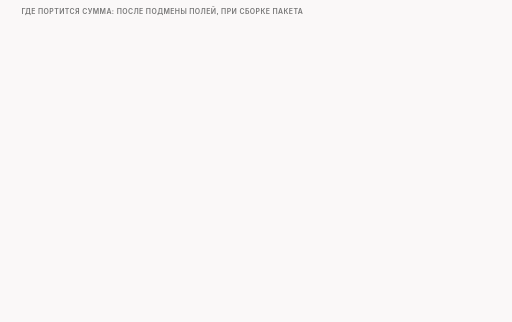
t = 0.00 s
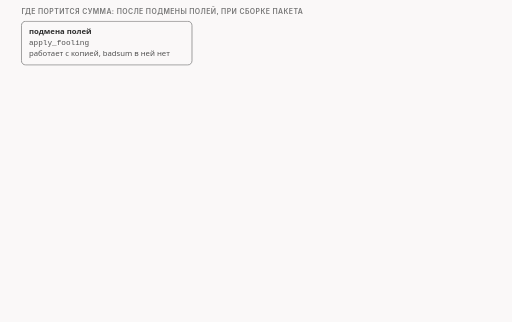
t = 1.60 s
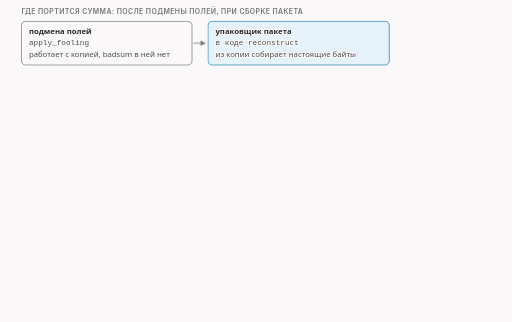
t = 3.35 s
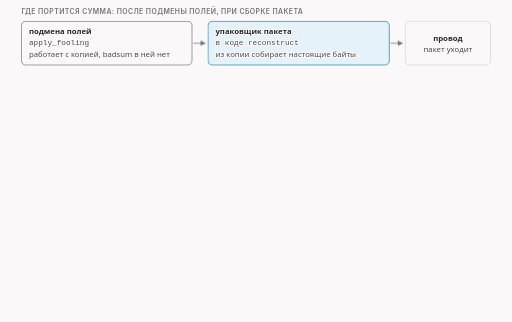
t = 4.98 s
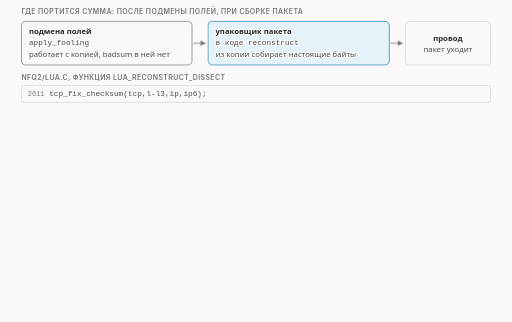
t = 6.68 s
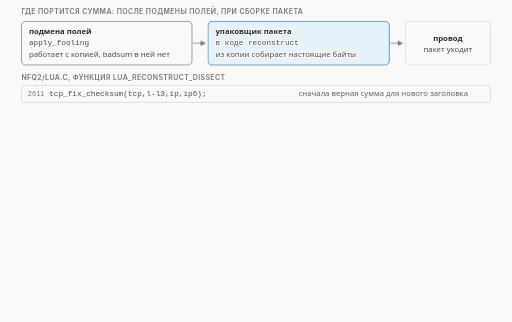
t = 7.40 s

The animated SVG that drew these frames (rendered in a browser with its animation timeline set to each time). Animation: 23 CSS @keyframes rules; frames cover the first 7.40 s, repeats indefinitely.

<svg xmlns="http://www.w3.org/2000/svg" class="v07-s15-where-sum-is-spoiled" viewBox="0 0 960 604" width="960" height="604" role="img" aria-labelledby="v07-s15-where-sum-is-spoiled-t v07-s15-where-sum-is-spoiled-d">
<title id="v07-s15-where-sum-is-spoiled-t">Где портится контрольная сумма</title>
<desc id="v07-s15-where-sum-is-spoiled-d">Сумма портится не в подмене полей, а позже, в упаковщике пакета nfq2/lua.c:2611-2612, где сначала считается верная сумма, а затем она меняется исключающим «или» с числом от 1 до 65535, поэтому значение всегда другое; аргумент badsum включает порчу при любом заданном значении, в том числе badsum=0, а счётчик ошибок суммы у получателя вырос и при настройках виртуальных карт по умолчанию.</desc>
<style>.v07-s15-where-sum-is-spoiled{--fg:var(--dark,#2b2b2b);--fg2:var(--darkgray,#4e4e4e);--mute:var(--gray,#767676);--line:var(--lightgray,#d4d4d4);--acc:var(--secondary,#1f7fb5);--tint:var(--highlight,rgba(178,225,255,.28));--bg:var(--light,#faf8f8);--rej:#c4372b;--rejt:rgba(196,55,43,.10);--ok:#237a4b;--okt:rgba(35,122,75,.11);--amb:#a8610a;--ambt:rgba(168,97,10,.13)}
@media (prefers-color-scheme:dark){.v07-s15-where-sum-is-spoiled{--fg:var(--dark,#ebebec);--fg2:var(--darkgray,#d4d4d4);--mute:var(--gray,#9a9a9a);--line:var(--lightgray,#4a474a);--acc:var(--secondary,#b2e1ff);--tint:var(--highlight,rgba(178,225,255,.14));--bg:var(--light,#161618);--rej:#ff8f80;--rejt:rgba(255,143,128,.14);--ok:#7fd9a1;--okt:rgba(127,217,161,.13);--amb:#f0b866;--ambt:rgba(240,184,102,.14)}}
.v07-s15-where-sum-is-spoiled .bg{fill:var(--bg)}
.v07-s15-where-sum-is-spoiled text{font-family:var(--bodyFont,'Source Sans 3'),system-ui,-apple-system,'Segoe UI',Roboto,sans-serif;font-size:16px;fill:var(--fg2);paint-order:stroke;stroke:var(--bg);stroke-width:4px;stroke-linejoin:round}
.v07-s15-where-sum-is-spoiled .tk{font-weight:600;fill:var(--fg)}
.v07-s15-where-sum-is-spoiled .sm{font-size:14.5px}
.v07-s15-where-sum-is-spoiled .m{font-family:var(--codeFont,'JetBrains Mono'),ui-monospace,'Cascadia Code',Consolas,monospace;font-size:14.5px}
.v07-s15-where-sum-is-spoiled .mk{font-family:var(--codeFont,'JetBrains Mono'),ui-monospace,'Cascadia Code',Consolas,monospace;font-size:14.5px;font-weight:600;fill:var(--fg)}
.v07-s15-where-sum-is-spoiled .hx{font-family:var(--codeFont,'JetBrains Mono'),ui-monospace,'Cascadia Code',Consolas,monospace;font-size:14px;font-weight:600;fill:var(--fg);stroke:none}
.v07-s15-where-sum-is-spoiled .ix{font-family:var(--codeFont,'JetBrains Mono'),ui-monospace,'Cascadia Code',Consolas,monospace;font-size:13px;fill:var(--mute);stroke:none}
.v07-s15-where-sum-is-spoiled .ml{font-family:var(--codeFont,'JetBrains Mono'),ui-monospace,'Cascadia Code',Consolas,monospace;font-size:17px;font-weight:600;fill:var(--fg)}
.v07-s15-where-sum-is-spoiled .cap{font-family:var(--headerFont,Inter),system-ui,-apple-system,'Segoe UI',Roboto,sans-serif;font-size:13px;font-weight:600;letter-spacing:.06em;text-transform:uppercase;fill:var(--mute)}
.v07-s15-where-sum-is-spoiled .mu{fill:var(--mute)}.v07-s15-where-sum-is-spoiled .fg{fill:var(--fg)}.v07-s15-where-sum-is-spoiled .acc{fill:var(--acc)}.v07-s15-where-sum-is-spoiled .rej{fill:var(--rej)}.v07-s15-where-sum-is-spoiled .ok{fill:var(--ok)}.v07-s15-where-sum-is-spoiled .amb{fill:var(--amb)}
.v07-s15-where-sum-is-spoiled .c{text-anchor:middle}.v07-s15-where-sum-is-spoiled .r{text-anchor:end}.v07-s15-where-sum-is-spoiled .ns{stroke:none}
.v07-s15-where-sum-is-spoiled .bx{fill:var(--bg);stroke:var(--line);stroke-width:1.4}
.v07-s15-where-sum-is-spoiled .bxs{fill:var(--bg);stroke:var(--mute);stroke-width:1.4}
.v07-s15-where-sum-is-spoiled .bxa{fill:var(--tint);stroke:var(--acc);stroke-width:1.4}
.v07-s15-where-sum-is-spoiled .bxr{fill:var(--rejt);stroke:var(--rej);stroke-width:1.4}
.v07-s15-where-sum-is-spoiled .bxo{fill:var(--okt);stroke:var(--ok);stroke-width:1.4}
.v07-s15-where-sum-is-spoiled .bxb{fill:var(--ambt);stroke:var(--amb);stroke-width:1.4}
.v07-s15-where-sum-is-spoiled .pl{fill:var(--bg);stroke:var(--fg);stroke-width:1.6}
.v07-s15-where-sum-is-spoiled .fs{fill:var(--mute);fill-opacity:.22;stroke:none}
.v07-s15-where-sum-is-spoiled .bxn{fill:none;stroke:var(--fg);stroke-width:2}
.v07-s15-where-sum-is-spoiled .bxrd{fill:none;stroke:var(--rej);stroke-width:2.4;stroke-dasharray:6 4}
.v07-s15-where-sum-is-spoiled .bxd{fill:none;stroke:var(--mute);stroke-width:1.3;stroke-dasharray:5 4}
.v07-s15-where-sum-is-spoiled .fa{fill:var(--tint);stroke:none}.v07-s15-where-sum-is-spoiled .fr{fill:var(--rejt);stroke:none}.v07-s15-where-sum-is-spoiled .fb{fill:var(--ambt);stroke:none}.v07-s15-where-sum-is-spoiled .fo{fill:var(--okt);stroke:none}
.v07-s15-where-sum-is-spoiled .lm{fill:none;stroke:var(--mute);stroke-width:1.4}
.v07-s15-where-sum-is-spoiled .lmd{fill:none;stroke:var(--mute);stroke-width:1.4;stroke-dasharray:5 4}
.v07-s15-where-sum-is-spoiled .la{fill:none;stroke:var(--acc);stroke-width:2}
.v07-s15-where-sum-is-spoiled .lf{fill:none;stroke:var(--fg2);stroke-width:2}
.v07-s15-where-sum-is-spoiled .lr{fill:none;stroke:var(--rej);stroke-width:2.4}
.v07-s15-where-sum-is-spoiled .lcut{fill:none;stroke:var(--rej);stroke-width:1.8;stroke-dasharray:6 4}
.v07-s15-where-sum-is-spoiled .lb{fill:none;stroke:var(--amb);stroke-width:2}
.v07-s15-where-sum-is-spoiled .lo{fill:none;stroke:var(--ok);stroke-width:2.4}
.v07-s15-where-sum-is-spoiled .hf{fill:var(--fg2)}.v07-s15-where-sum-is-spoiled .ha{fill:var(--acc)}.v07-s15-where-sum-is-spoiled .hr{fill:var(--rej)}.v07-s15-where-sum-is-spoiled .hm{fill:var(--mute)}.v07-s15-where-sum-is-spoiled .hb{fill:var(--amb)}
.v07-s15-where-sum-is-spoiled .fun{fill:var(--tint);stroke:var(--acc);stroke-width:1;stroke-opacity:.55}
.v07-s15-where-sum-is-spoiled .a{animation-duration:34s;animation-timing-function:cubic-bezier(.3,.6,.25,1);animation-iteration-count:infinite;animation-fill-mode:both}
@media (prefers-reduced-motion:reduce){.v07-s15-where-sum-is-spoiled .a{animation:none}.v07-s15-where-sum-is-spoiled .tr{display:none}}.v07-s15-where-sum-is-spoiled .bn{font-size:36px;font-weight:700;fill:var(--fg);stroke:none}.v07-s15-where-sum-is-spoiled .lg{font-size:19px;font-weight:600;fill:var(--fg)}.v07-s15-where-sum-is-spoiled .mn{font-family:var(--codeFont,'JetBrains Mono'),ui-monospace,'Cascadia Code',Consolas,monospace;font-size:13px}.v07-s15-where-sum-is-spoiled .fl{fill:var(--bg);stroke:none}.v07-s15-where-sum-is-spoiled .bxw{fill:var(--bg);stroke:var(--amb);stroke-width:1.4;stroke-dasharray:5 4}.v07-s15-where-sum-is-spoiled .ho{fill:var(--ok)}.v07-s15-where-sum-is-spoiled .doto{fill:var(--ok);stroke:var(--bg);stroke-width:2}.v07-s15-where-sum-is-spoiled .dotr{fill:var(--rej);stroke:var(--bg);stroke-width:2}.v07-s15-where-sum-is-spoiled .dota{fill:var(--acc);stroke:var(--bg);stroke-width:2}.v07-s15-where-sum-is-spoiled .dotb{fill:var(--amb);stroke:var(--bg);stroke-width:2}@keyframes v07-s15-where-sum-is-spoiled-k1{0.0%{opacity:0;transform:translate(0px,-6px)}2.941%{opacity:0;transform:translate(0px,-6px)}5.294%{opacity:1;transform:translate(0px,0px)}95%{opacity:1;transform:translate(0px,0px)}96.765%{opacity:0;transform:translate(0px,-6px)}100%{opacity:0;transform:translate(0px,-6px)}}.v07-s15-where-sum-is-spoiled .e1{animation-name:v07-s15-where-sum-is-spoiled-k1}@keyframes v07-s15-where-sum-is-spoiled-k2{0.0%{opacity:0;transform:translate(0px,-6px)}5.882%{opacity:0;transform:translate(0px,-6px)}8.235%{opacity:1;transform:translate(0px,0px)}95%{opacity:1;transform:translate(0px,0px)}96.765%{opacity:0;transform:translate(0px,-6px)}100%{opacity:0;transform:translate(0px,-6px)}}.v07-s15-where-sum-is-spoiled .e2{animation-name:v07-s15-where-sum-is-spoiled-k2}@keyframes v07-s15-where-sum-is-spoiled-k3{0.0%{opacity:0;transform:translate(0px,-6px)}7.353%{opacity:0;transform:translate(0px,-6px)}9.706%{opacity:1;transform:translate(0px,0px)}95%{opacity:1;transform:translate(0px,0px)}96.765%{opacity:0;transform:translate(0px,-6px)}100%{opacity:0;transform:translate(0px,-6px)}}.v07-s15-where-sum-is-spoiled .e3{animation-name:v07-s15-where-sum-is-spoiled-k3}@keyframes v07-s15-where-sum-is-spoiled-k4{0.0%{opacity:0;transform:translate(0px,-6px)}10.294%{opacity:0;transform:translate(0px,-6px)}12.647%{opacity:1;transform:translate(0px,0px)}95%{opacity:1;transform:translate(0px,0px)}96.765%{opacity:0;transform:translate(0px,-6px)}100%{opacity:0;transform:translate(0px,-6px)}}.v07-s15-where-sum-is-spoiled .e4{animation-name:v07-s15-where-sum-is-spoiled-k4}@keyframes v07-s15-where-sum-is-spoiled-k5{0.0%{opacity:0;transform:translate(0px,-6px)}11.765%{opacity:0;transform:translate(0px,-6px)}14.118%{opacity:1;transform:translate(0px,0px)}95%{opacity:1;transform:translate(0px,0px)}96.765%{opacity:0;transform:translate(0px,-6px)}100%{opacity:0;transform:translate(0px,-6px)}}.v07-s15-where-sum-is-spoiled .e5{animation-name:v07-s15-where-sum-is-spoiled-k5}@keyframes v07-s15-where-sum-is-spoiled-k6{0.0%{opacity:0;transform:translate(0px,-6px)}16.176%{opacity:0;transform:translate(0px,-6px)}18.529%{opacity:1;transform:translate(0px,0px)}95%{opacity:1;transform:translate(0px,0px)}96.765%{opacity:0;transform:translate(0px,-6px)}100%{opacity:0;transform:translate(0px,-6px)}}.v07-s15-where-sum-is-spoiled .e6{animation-name:v07-s15-where-sum-is-spoiled-k6}@keyframes v07-s15-where-sum-is-spoiled-k7{0.0%{opacity:0;transform:translate(0px,-6px)}17.647%{opacity:0;transform:translate(0px,-6px)}20%{opacity:1;transform:translate(0px,0px)}95%{opacity:1;transform:translate(0px,0px)}96.765%{opacity:0;transform:translate(0px,-6px)}100%{opacity:0;transform:translate(0px,-6px)}}.v07-s15-where-sum-is-spoiled .e7{animation-name:v07-s15-where-sum-is-spoiled-k7}@keyframes v07-s15-where-sum-is-spoiled-k8{0.0%{opacity:0;transform:translate(0px,-6px)}20.588%{opacity:0;transform:translate(0px,-6px)}22.941%{opacity:1;transform:translate(0px,0px)}95%{opacity:1;transform:translate(0px,0px)}96.765%{opacity:0;transform:translate(0px,-6px)}100%{opacity:0;transform:translate(0px,-6px)}}.v07-s15-where-sum-is-spoiled .e8{animation-name:v07-s15-where-sum-is-spoiled-k8}@keyframes v07-s15-where-sum-is-spoiled-k9{0.0%{opacity:0;transform:translate(0px,-6px)}25%{opacity:0;transform:translate(0px,-6px)}27.353%{opacity:1;transform:translate(0px,0px)}95%{opacity:1;transform:translate(0px,0px)}96.765%{opacity:0;transform:translate(0px,-6px)}100%{opacity:0;transform:translate(0px,-6px)}}.v07-s15-where-sum-is-spoiled .e9{animation-name:v07-s15-where-sum-is-spoiled-k9}@keyframes v07-s15-where-sum-is-spoiled-k10{0.0%{opacity:0;transform:translate(0px,-6px)}27.941%{opacity:0;transform:translate(0px,-6px)}30.294%{opacity:1;transform:translate(0px,0px)}95%{opacity:1;transform:translate(0px,0px)}96.765%{opacity:0;transform:translate(0px,-6px)}100%{opacity:0;transform:translate(0px,-6px)}}.v07-s15-where-sum-is-spoiled .e10{animation-name:v07-s15-where-sum-is-spoiled-k10}@keyframes v07-s15-where-sum-is-spoiled-k11{0.0%{opacity:0;transform:translate(0px,-6px)}32.353%{opacity:0;transform:translate(0px,-6px)}34.706%{opacity:1;transform:translate(0px,0px)}95%{opacity:1;transform:translate(0px,0px)}96.765%{opacity:0;transform:translate(0px,-6px)}100%{opacity:0;transform:translate(0px,-6px)}}.v07-s15-where-sum-is-spoiled .e11{animation-name:v07-s15-where-sum-is-spoiled-k11}@keyframes v07-s15-where-sum-is-spoiled-k12{0.0%{opacity:0;transform:translate(0px,-6px)}35.882%{opacity:0;transform:translate(0px,-6px)}38.235%{opacity:1;transform:translate(0px,0px)}95%{opacity:1;transform:translate(0px,0px)}96.765%{opacity:0;transform:translate(0px,-6px)}100%{opacity:0;transform:translate(0px,-6px)}}.v07-s15-where-sum-is-spoiled .e12{animation-name:v07-s15-where-sum-is-spoiled-k12}@keyframes v07-s15-where-sum-is-spoiled-k13{0.0%{opacity:0;transform:translate(0px,-6px)}39.412%{opacity:0;transform:translate(0px,-6px)}41.765%{opacity:1;transform:translate(0px,0px)}95%{opacity:1;transform:translate(0px,0px)}96.765%{opacity:0;transform:translate(0px,-6px)}100%{opacity:0;transform:translate(0px,-6px)}}.v07-s15-where-sum-is-spoiled .e13{animation-name:v07-s15-where-sum-is-spoiled-k13}@keyframes v07-s15-where-sum-is-spoiled-k14{0.0%{opacity:0;transform:translate(0px,-6px)}44.118%{opacity:0;transform:translate(0px,-6px)}46.471%{opacity:1;transform:translate(0px,0px)}95%{opacity:1;transform:translate(0px,0px)}96.765%{opacity:0;transform:translate(0px,-6px)}100%{opacity:0;transform:translate(0px,-6px)}}.v07-s15-where-sum-is-spoiled .e14{animation-name:v07-s15-where-sum-is-spoiled-k14}@keyframes v07-s15-where-sum-is-spoiled-k15{0.0%{opacity:0;transform:translate(0px,-6px)}45.588%{opacity:0;transform:translate(0px,-6px)}47.941%{opacity:1;transform:translate(0px,0px)}95%{opacity:1;transform:translate(0px,0px)}96.765%{opacity:0;transform:translate(0px,-6px)}100%{opacity:0;transform:translate(0px,-6px)}}.v07-s15-where-sum-is-spoiled .e15{animation-name:v07-s15-where-sum-is-spoiled-k15}@keyframes v07-s15-where-sum-is-spoiled-k16{0.0%{opacity:0;transform:translate(0px,-6px)}47.059%{opacity:0;transform:translate(0px,-6px)}49.412%{opacity:1;transform:translate(0px,0px)}95%{opacity:1;transform:translate(0px,0px)}96.765%{opacity:0;transform:translate(0px,-6px)}100%{opacity:0;transform:translate(0px,-6px)}}.v07-s15-where-sum-is-spoiled .e16{animation-name:v07-s15-where-sum-is-spoiled-k16}@keyframes v07-s15-where-sum-is-spoiled-k17{0.0%{opacity:0;transform:translate(0px,-6px)}50%{opacity:0;transform:translate(0px,-6px)}52.353%{opacity:1;transform:translate(0px,0px)}95%{opacity:1;transform:translate(0px,0px)}96.765%{opacity:0;transform:translate(0px,-6px)}100%{opacity:0;transform:translate(0px,-6px)}}.v07-s15-where-sum-is-spoiled .e17{animation-name:v07-s15-where-sum-is-spoiled-k17}@keyframes v07-s15-where-sum-is-spoiled-k18{0.0%{opacity:0;transform:translate(0px,-6px)}54.412%{opacity:0;transform:translate(0px,-6px)}56.765%{opacity:1;transform:translate(0px,0px)}95%{opacity:1;transform:translate(0px,0px)}96.765%{opacity:0;transform:translate(0px,-6px)}100%{opacity:0;transform:translate(0px,-6px)}}.v07-s15-where-sum-is-spoiled .e18{animation-name:v07-s15-where-sum-is-spoiled-k18}@keyframes v07-s15-where-sum-is-spoiled-k19{0.0%{opacity:0;transform:translate(0px,-6px)}57.353%{opacity:0;transform:translate(0px,-6px)}59.706%{opacity:1;transform:translate(0px,0px)}95%{opacity:1;transform:translate(0px,0px)}96.765%{opacity:0;transform:translate(0px,-6px)}100%{opacity:0;transform:translate(0px,-6px)}}.v07-s15-where-sum-is-spoiled .e19{animation-name:v07-s15-where-sum-is-spoiled-k19}@keyframes v07-s15-where-sum-is-spoiled-k20{0.0%{opacity:0;transform:translate(0px,-6px)}58.824%{opacity:0;transform:translate(0px,-6px)}61.176%{opacity:1;transform:translate(0px,0px)}95%{opacity:1;transform:translate(0px,0px)}96.765%{opacity:0;transform:translate(0px,-6px)}100%{opacity:0;transform:translate(0px,-6px)}}.v07-s15-where-sum-is-spoiled .e20{animation-name:v07-s15-where-sum-is-spoiled-k20}@keyframes v07-s15-where-sum-is-spoiled-k21{0.0%{opacity:0;transform:translate(0px,-6px)}67.647%{opacity:0;transform:translate(0px,-6px)}70%{opacity:1;transform:translate(0px,0px)}95%{opacity:1;transform:translate(0px,0px)}96.765%{opacity:0;transform:translate(0px,-6px)}100%{opacity:0;transform:translate(0px,-6px)}}.v07-s15-where-sum-is-spoiled .e21{animation-name:v07-s15-where-sum-is-spoiled-k21}@keyframes v07-s15-where-sum-is-spoiled-k22{0.0%{opacity:0;transform:translate(0px,-6px)}76.471%{opacity:0;transform:translate(0px,-6px)}78.824%{opacity:1;transform:translate(0px,0px)}95%{opacity:1;transform:translate(0px,0px)}96.765%{opacity:0;transform:translate(0px,-6px)}100%{opacity:0;transform:translate(0px,-6px)}}.v07-s15-where-sum-is-spoiled .e22{animation-name:v07-s15-where-sum-is-spoiled-k22}@keyframes v07-s15-where-sum-is-spoiled-k23{0.0%{opacity:0;transform:translate(0px,-6px)}85.294%{opacity:0;transform:translate(0px,-6px)}87.647%{opacity:1;transform:translate(0px,0px)}95%{opacity:1;transform:translate(0px,0px)}96.765%{opacity:0;transform:translate(0px,-6px)}100%{opacity:0;transform:translate(0px,-6px)}}.v07-s15-where-sum-is-spoiled .e23{animation-name:v07-s15-where-sum-is-spoiled-k23}</style>
<rect class="bg" x="0" y="0" width="960" height="604"/>
<g><text class="cap" x="40" y="26">где портится сумма: после подмены полей, при сборке пакета</text></g>
<g class="a e1"><rect class="bxs" x="40" y="40" width="320" height="82" rx="8"/><text class="tk sm" x="54" y="64">подмена полей</text><text class="m" x="54" y="84">apply_fooling</text><text class="sm" x="54" y="106">работает с копией, badsum в ней нет</text></g>
<g class="a e2"><path class="lm" d="M362 81L376 81"/><polygon class="hm" points="386,81 376,86 376,76"/></g>
<g class="a e3"><rect class="bxa" x="390" y="40" width="340" height="82" rx="8"/><text class="tk sm" x="404" y="64">упаковщик пакета</text><text class="m" x="404" y="84">в коде reconstruct</text><text class="sm" x="404" y="106">из копии собирает настоящие байты</text></g>
<g class="a e4"><path class="lm" d="M732 81L746 81"/><polygon class="hm" points="756,81 746,86 746,76"/></g>
<g class="a e5"><rect class="bx" x="760" y="40" width="160" height="82" rx="8"/><text class="tk sm c" x="840" y="76">провод</text><text class="sm c" x="840" y="98">пакет уходит</text></g>
<g class="a e6"><text class="cap" x="40" y="150">nfq2/lua.c, функция lua_reconstruct_dissect</text></g>
<g class="a e7"><rect class="bx" x="40" y="160" width="880" height="32" rx="4"/><text class="ix" x="52" y="181">2611</text><text class="m" x="92" y="181">tcp_fix_checksum(tcp,l-l3,ip,ip6);</text></g>
<g class="a e8"><text class="sm" x="560" y="181">сначала верная сумма для нового заголовка</text></g>
<g class="a e9"><rect class="bxa" x="40" y="196" width="880" height="32" rx="4"/><text class="ix" x="52" y="217">2612</text><text class="m" x="92" y="217">if (badsum) tcp-&gt;th_sum ^= 1 + (random() % 0xFFFF);</text></g>
<g class="a e10"><text class="sm" x="560" y="217">потом, если задан badsum, портит её</text></g>
<g class="a e11"><rect class="bx" x="40" y="242" width="280" height="52" rx="8"/><text class="mk" x="54" y="264">random() % 0xFFFF</text><text class="sm" x="54" y="285">0..65534</text></g>
<g class="a e12"><rect class="bx" x="340" y="242" width="280" height="52" rx="8"/><text class="mk" x="354" y="264">1 + …</text><text class="sm" x="354" y="285">1..65535, не ноль</text></g>
<g class="a e13"><rect class="bx" x="640" y="242" width="280" height="52" rx="8"/><text class="mk" x="654" y="264">^=</text><text class="sm" x="654" y="285">исключающее «или»</text></g>
<g class="a e14"><text class="cap" x="40" y="322">исключающее «или»: где у второго единицы, там биты первого переворачиваются</text></g>
<g class="a e15"><rect class="bx" x="40" y="332" width="400" height="112" rx="8"/></g>
<g class="a e16"><text class="mk c" x="100" y="352">1</text><text class="mk c" x="130" y="352">1</text><text class="mk c" x="160" y="352">0</text><text class="mk c" x="190" y="352">0</text><text class="sm" x="222" y="352">первое число</text></g>
<g class="a e17"><rect class="bxa" x="89" y="362" width="22" height="26" rx="4"/><text class="mk c" x="100" y="380">1</text><text class="mk c" x="130" y="380">0</text><rect class="bxa" x="149" y="362" width="22" height="26" rx="4"/><text class="mk c" x="160" y="380">1</text><text class="mk c" x="190" y="380">0</text><text class="sm" x="222" y="380">второе, единицы в рамке</text><text class="mk" x="60" y="380">^</text></g>
<g class="a e18"><path class="lm" d="M60 392L205 392"/><rect class="bxa" x="89" y="398" width="22" height="26" rx="4"/><text class="mk c" x="100" y="416">0</text><text class="mk c" x="130" y="416">1</text><rect class="bxa" x="149" y="398" width="22" height="26" rx="4"/><text class="mk c" x="160" y="416">1</text><text class="mk c" x="190" y="416">0</text><text class="sm" x="222" y="416">результат</text></g>
<g class="a e19"><rect class="bxa" x="460" y="332" width="460" height="112" rx="8"/></g>
<g class="a e20"><text class="sm" x="476" y="356">то же на нашей подделке (из одного опыта)</text><text class="sm" x="476" y="380">верная сумма</text><text class="mk" x="640" y="380">0xbb31</text><text class="sm" x="476" y="402">маска порчи</text><text class="mk" x="640" y="402">0x2df5</text><text class="tk sm" x="476" y="428">на проводе</text><text class="mk rej" x="640" y="428">0x96c4</text><text class="sm rej" x="740" y="428">не сходится</text></g>
<g class="a e21"><rect class="bx" x="40" y="464" width="430" height="90" rx="8"/><text class="tk sm" x="54" y="488">значение аргумента не важно</text><text class="sm" x="54" y="510">мы записали badsum=0, журнал: badsum=1</text><text class="sm" x="54" y="532">любое заданное значение, nfq2/lua.c:1897-1902</text></g>
<g class="a e22"><rect class="bx" x="490" y="464" width="430" height="90" rx="8"/><text class="tk sm" x="504" y="488">настройки виртуальных карт по умолчанию</text><text class="sm" x="504" y="510">Tcp:InCsumErrors снова 1, сервер 250 чисто</text><text class="sm" x="504" y="532">порчу подсчёт не скрыл, почему: не выясняли</text></g>
<g class="a e23"><text class="sm mu" x="40" y="584">у подделок с коротким сроком жизни и с MD5 сумма верна: портит её только badsum</text></g>
</svg>
